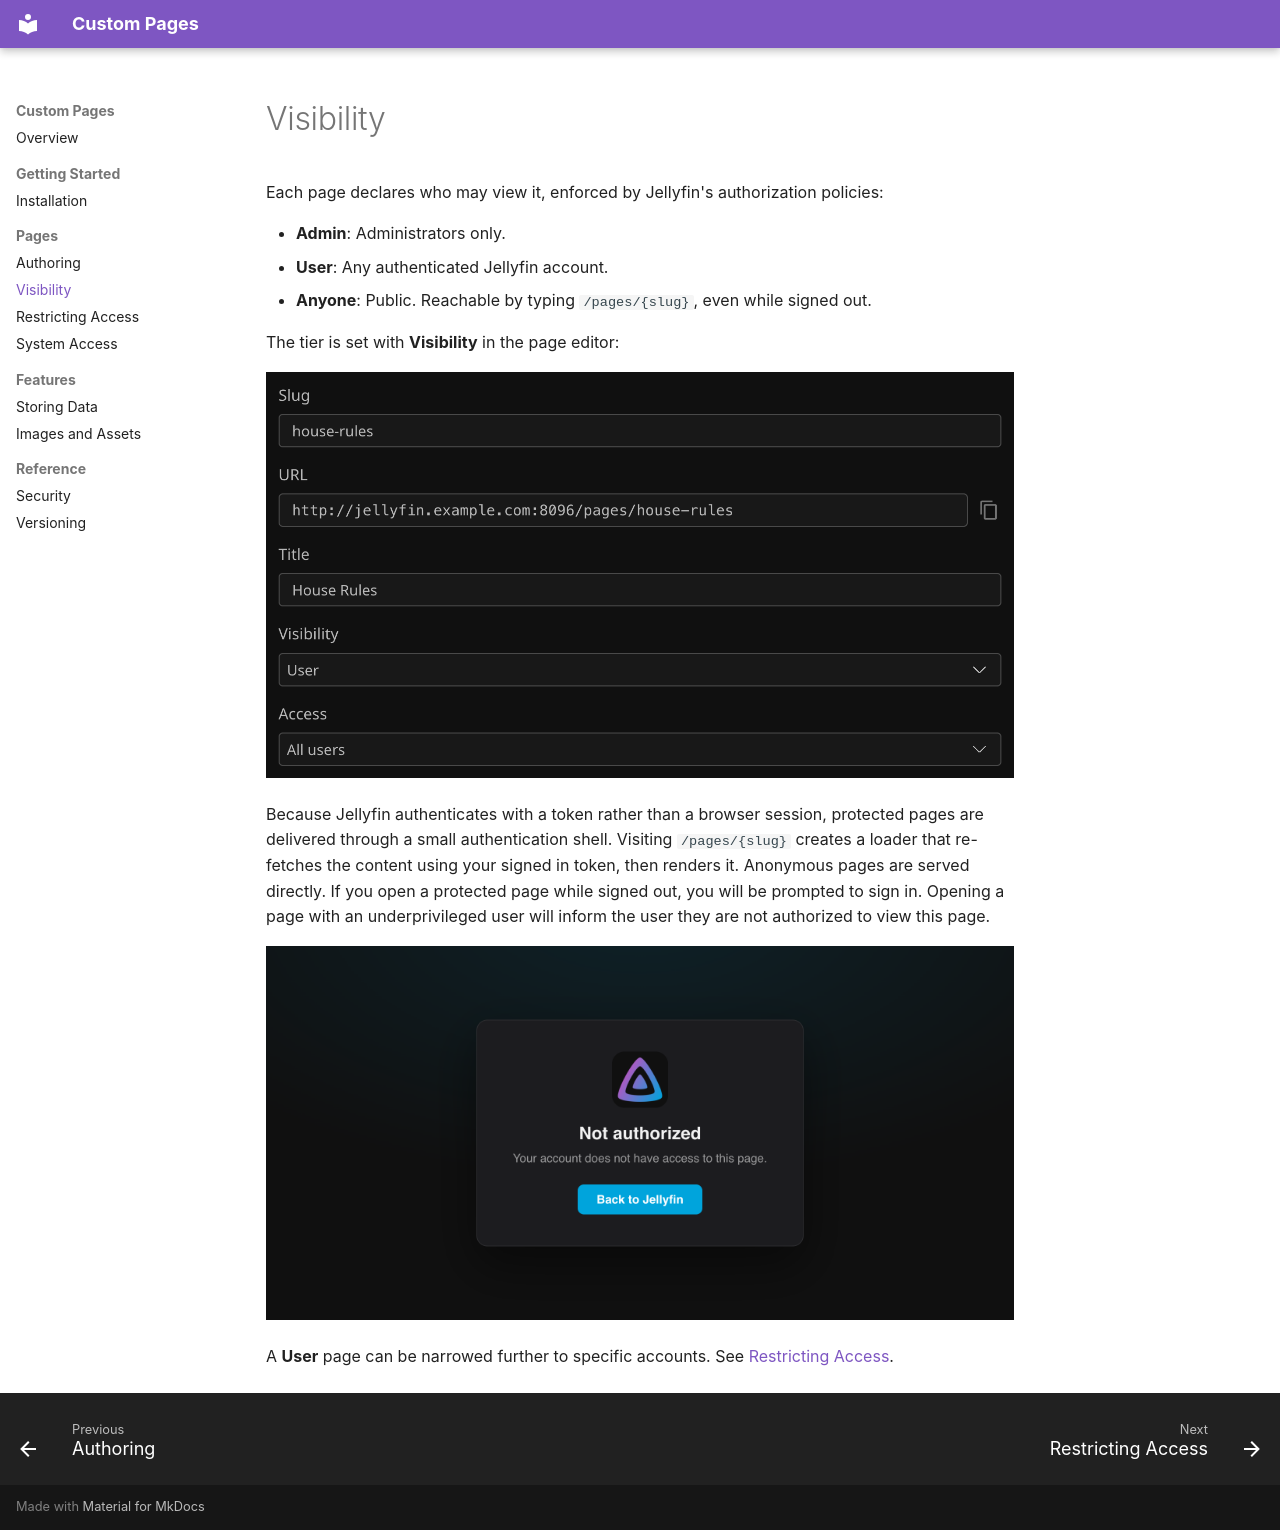

repository: JPKribs/jellyfin-plugin-custompages · page: Visibility/index.html · generator: mkdocs

# Visibility

Each page declares who may view it, enforced by Jellyfin's authorization policies:

* **Admin**: Administrators only.
* **User**: Any authenticated Jellyfin account.
* **Anyone**: Public. Reachable by typing `/pages/{slug}`, even while signed out.

The tier is set with **Visibility** in the page editor:

![Visibility setting](screenshots/Visibility.png)

Because Jellyfin authenticates with a token rather than a browser session, protected pages are delivered through a small authentication shell. Visiting `/pages/{slug}` creates a loader that re-fetches the content using your signed in token, then renders it. Anonymous pages are served directly. If you open a protected page while signed out, you will be prompted to sign in. Opening a page with an underprivileged user will inform the user they are not authorized to view this page.

![Not authorized card](screenshots/Not%20Authorized.png)

A **User** page can be narrowed further to specific accounts. See [Restricting Access](RestrictingAccess.md).
